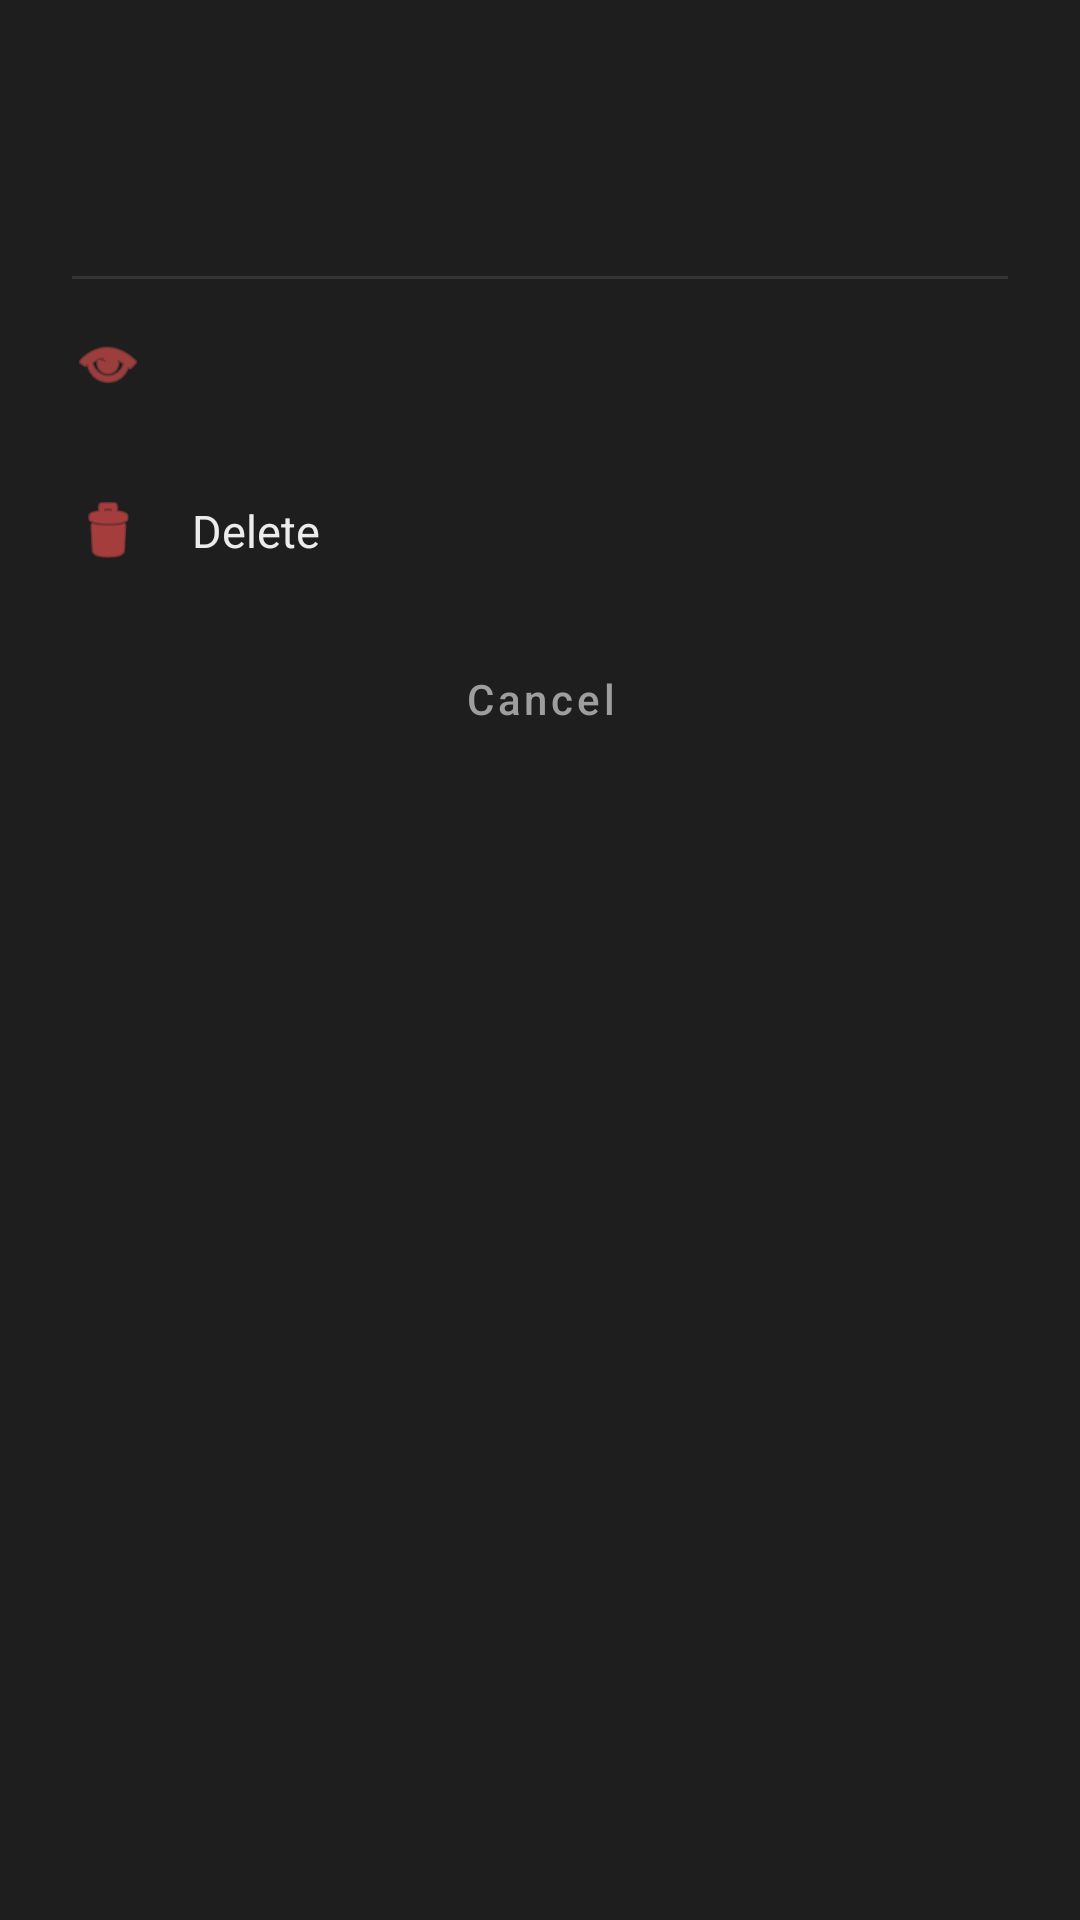

Layout XML and referenced resources for this Android screen:
<!-- AndroidManifest.xml: application theme Theme.SIMAppBlocker -->
<!-- res/layout/dialog_action.xml -->
<?xml version="1.0" encoding="utf-8"?>
<LinearLayout xmlns:android="http://schemas.android.com/apk/res/android"
    xmlns:app="http://schemas.android.com/apk/res-auto"
    android:layout_width="match_parent"
    android:layout_height="wrap_content"
    android:orientation="vertical"
    android:background="@color/surface"
    android:paddingBottom="12dp">

    
    <LinearLayout
        android:layout_width="match_parent"
        android:layout_height="wrap_content"
        android:orientation="horizontal"
        android:gravity="center_vertical"
        android:paddingHorizontal="24dp"
        android:paddingTop="24dp"
        android:paddingBottom="20dp">

        <ImageView
            android:id="@+id/dialogAppIcon"
            android:layout_width="48dp"
            android:layout_height="48dp"
            android:layout_marginEnd="16dp" />

        <LinearLayout
            android:layout_width="0dp"
            android:layout_height="wrap_content"
            android:layout_weight="1"
            android:orientation="vertical">

            <TextView
                android:id="@+id/dialogAppName"
                android:layout_width="wrap_content"
                android:layout_height="wrap_content"
                android:textSize="18sp"
                android:textStyle="bold"
                android:textColor="@color/text_primary"
                android:maxLines="1"
                android:ellipsize="end" />

            <TextView
                android:id="@+id/dialogAppPackage"
                android:layout_width="wrap_content"
                android:layout_height="wrap_content"
                android:textSize="12sp"
                android:textColor="@color/text_hint"
                android:maxLines="1"
                android:ellipsize="end"
                android:layout_marginTop="2dp" />

        </LinearLayout>

    </LinearLayout>

    <View
        android:layout_width="match_parent"
        android:layout_height="1dp"
        android:background="@color/divider"
        android:layout_marginHorizontal="24dp" />

    
    <LinearLayout
        android:id="@+id/btnToggle"
        android:layout_width="match_parent"
        android:layout_height="56dp"
        android:orientation="horizontal"
        android:gravity="center_vertical"
        android:paddingHorizontal="24dp"
        android:background="?attr/selectableItemBackground"
        android:clickable="true"
        android:focusable="true">

        <ImageView
            android:id="@+id/iconToggle"
            android:layout_width="24dp"
            android:layout_height="24dp"
            android:layout_marginEnd="16dp"
            android:src="@android:drawable/ic_menu_view"
            app:tint="@color/secondary" />

        <TextView
            android:id="@+id/textToggle"
            android:layout_width="wrap_content"
            android:layout_height="wrap_content"
            android:textSize="15sp"
            android:textColor="@color/text_primary" />

    </LinearLayout>

    
    <LinearLayout
        android:id="@+id/btnDelete"
        android:layout_width="match_parent"
        android:layout_height="56dp"
        android:orientation="horizontal"
        android:gravity="center_vertical"
        android:paddingHorizontal="24dp"
        android:background="?attr/selectableItemBackground"
        android:clickable="true"
        android:focusable="true">

        <ImageView
            android:layout_width="24dp"
            android:layout_height="24dp"
            android:layout_marginEnd="16dp"
            android:src="@android:drawable/ic_menu_delete"
            app:tint="@color/hidden_badge_text" />

        <TextView
            android:layout_width="wrap_content"
            android:layout_height="wrap_content"
            android:text="@string/action_delete"
            android:textSize="15sp"
            android:textColor="@color/text_primary" />

    </LinearLayout>

    
    <com.google.android.material.button.MaterialButton
        android:id="@+id/btnCancel"
        style="@style/Widget.MaterialComponents.Button.TextButton"
        android:layout_width="match_parent"
        android:layout_height="48dp"
        android:layout_marginHorizontal="16dp"
        android:layout_marginTop="4dp"
        android:text="@string/action_cancel"
        android:textAllCaps="false"
        android:textColor="@color/text_secondary"
        app:cornerRadius="12dp"
        app:rippleColor="@color/divider" />

</LinearLayout>
<!-- resources referenced by this layout -->
<resources>
  <color name="divider">#1AFFFFFF</color>
  <color name="hidden_badge_text">#FFFF5252</color>
  <color name="secondary">#FFEF5350</color>
  <color name="surface">#FF1E1E1E</color>
  <color name="text_hint">#FF6B6B6B</color>
  <color name="text_primary">#FFECECEC</color>
  <color name="text_secondary">#FF9E9E9E</color>
  <string name="action_cancel">Cancel</string>
  <string name="action_delete">Delete</string>
  <style name="Theme.SIMAppBlocker" parent="Theme.MaterialComponents.NoActionBar">
          <item name="android:colorBackground">#121212</item>
          <item name="android:statusBarColor">#121212</item>
          <item name="android:navigationBarColor">#121212</item>
      </style>
</resources>
